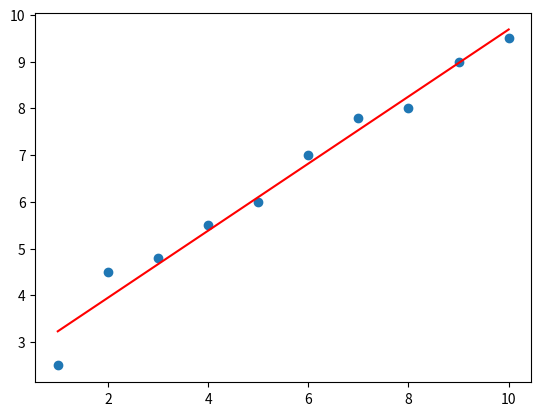

Here is the Python script that generated this plot:
import numpy as np
import matplotlib.pyplot as plt

x = np.array([1, 2, 3, 4, 5, 6, 7, 8, 9, 10])
y = np.array([2.5, 4.5, 4.8, 5.5, 6.0, 7.0, 7.8, 8.0, 9.0, 9.5])

# 计算回归系数
slope, intercept = np.polyfit(x, y, 1)

# 绘制拟合曲线
plt.scatter(x, y)
plt.plot(x, slope * x + intercept, color='red')

plt.show()
